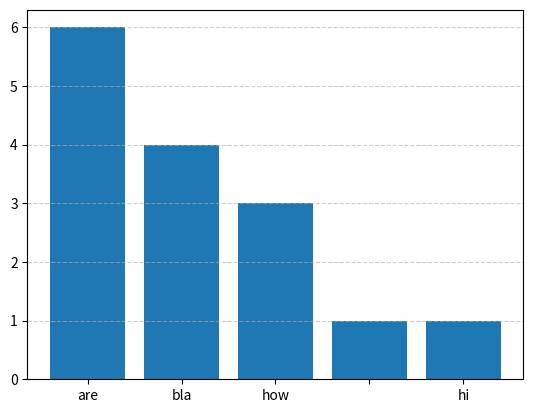
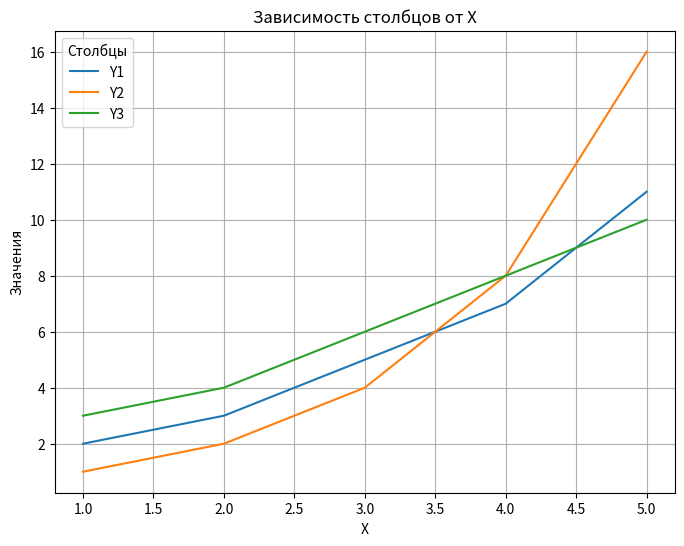

These figures' Python source, in order:
# 1
import matplotlib.pyplot as plt
from matplotlib import pyplot as plt
import pandas as pd
import numpy as np
df = pd.DataFrame(np.random.rand(3, 2),
                  columns=['foo', 'bar'],
                  index=['a', 'b', 'c'])
print(df)

# 2

s1 = pd.Series([1, 2, 3, 4, 5])
s2 = pd.Series([4, 5, 6, 7, 8])
s1_unique = s1[~s1.isin(s2)]
s2_unique = s2[~s2.isin(s1)]

print("Элементы, которые есть в s1, но нет в s2:", s1_unique)
print("Элементы, которые есть в s2, но нет в s1:", s2_unique)

# 3

sr = pd.Series(["bla", "bla", "bla", "", "bla", "hi", "how",
               "are", "how", "are", "how", "are", "are", "are", "are"])
print(sr)

plt.bar(sr.value_counts().index, sr.value_counts().values)
plt.grid(axis='y', linestyle='--', alpha=0.6)
plt.show()

# 4
df1 = pd.DataFrame({
    'A': [1, 2, 3],
    'B': [4, 5, 6]
})

df2 = pd.DataFrame({
    'A': [7, 8, 9],
    'B': [10, 11, 12]
})

result = pd.concat([df1, df2], axis=0, ignore_index=True)
print(result)
# 5


data = {
    'X': [1, 2, 3, 4, 5],
    'Y1': [2, 3, 5, 7, 11],
    'Y2': [1, 2, 4, 8, 16],
    'Y3': [3, 4, 6, 8, 10]
}

df = pd.DataFrame(data)

plt.figure(figsize=(8, 6))

for column in df.columns[1:]:
    plt.plot(df['X'], df[column], label=column)

plt.title('Зависимость столбцов от X')
plt.xlabel('X')
plt.ylabel('Значения')
plt.legend(title='Столбцы')

plt.grid(True)
plt.show()
